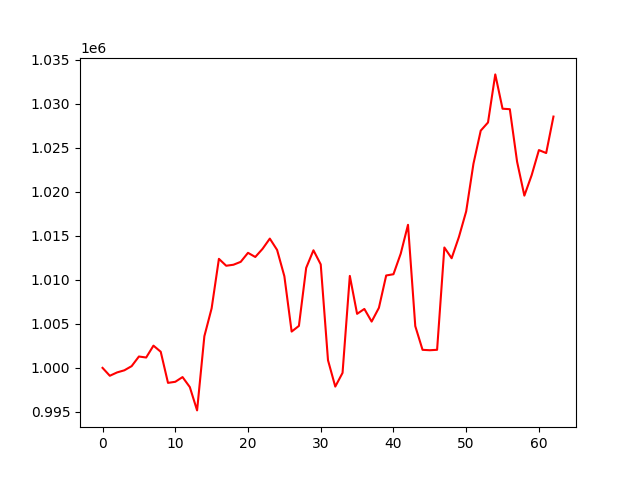

The file beside this chart, header and first rows:
, 0
0, 1000000
1, 999103
2, 999483
3, 999724
4, 1000196
5, 1001289
6, 1001175
7, 1002524
8, 1001830
9, 998297
10, 998419
11, 998954
12, 997819
13, 995172
14, 1003591
15, 1006763
16, 1012378
17, 1011593
18, 1011708
19, 1012038
20, 1013060
21, 1012588
22, 1013511
23, 1014675
24, 1013388
25, 1010404
26, 1004120
27, 1004763
28, 1011354
29, 1013350
30, 1011747
31, 1000867
32, 997874
33, 999431
34, 1010439
35, 1006133
36, 1006689
37, 1005254
38, 1006819
39, 1010488
40, 1010630
41, 1012969
42, 1016239
43, 1004739
44, 1002049
45, 1002002
46, 1002051
47, 1013666
48, 1012446
49, 1014858
50, 1017767
51, 1023176
52, 1026931
53, 1027859
54, 1033316
55, 1029420
56, 1029367
57, 1023400
58, 1019553
59, 1021868
... 3 more rows
